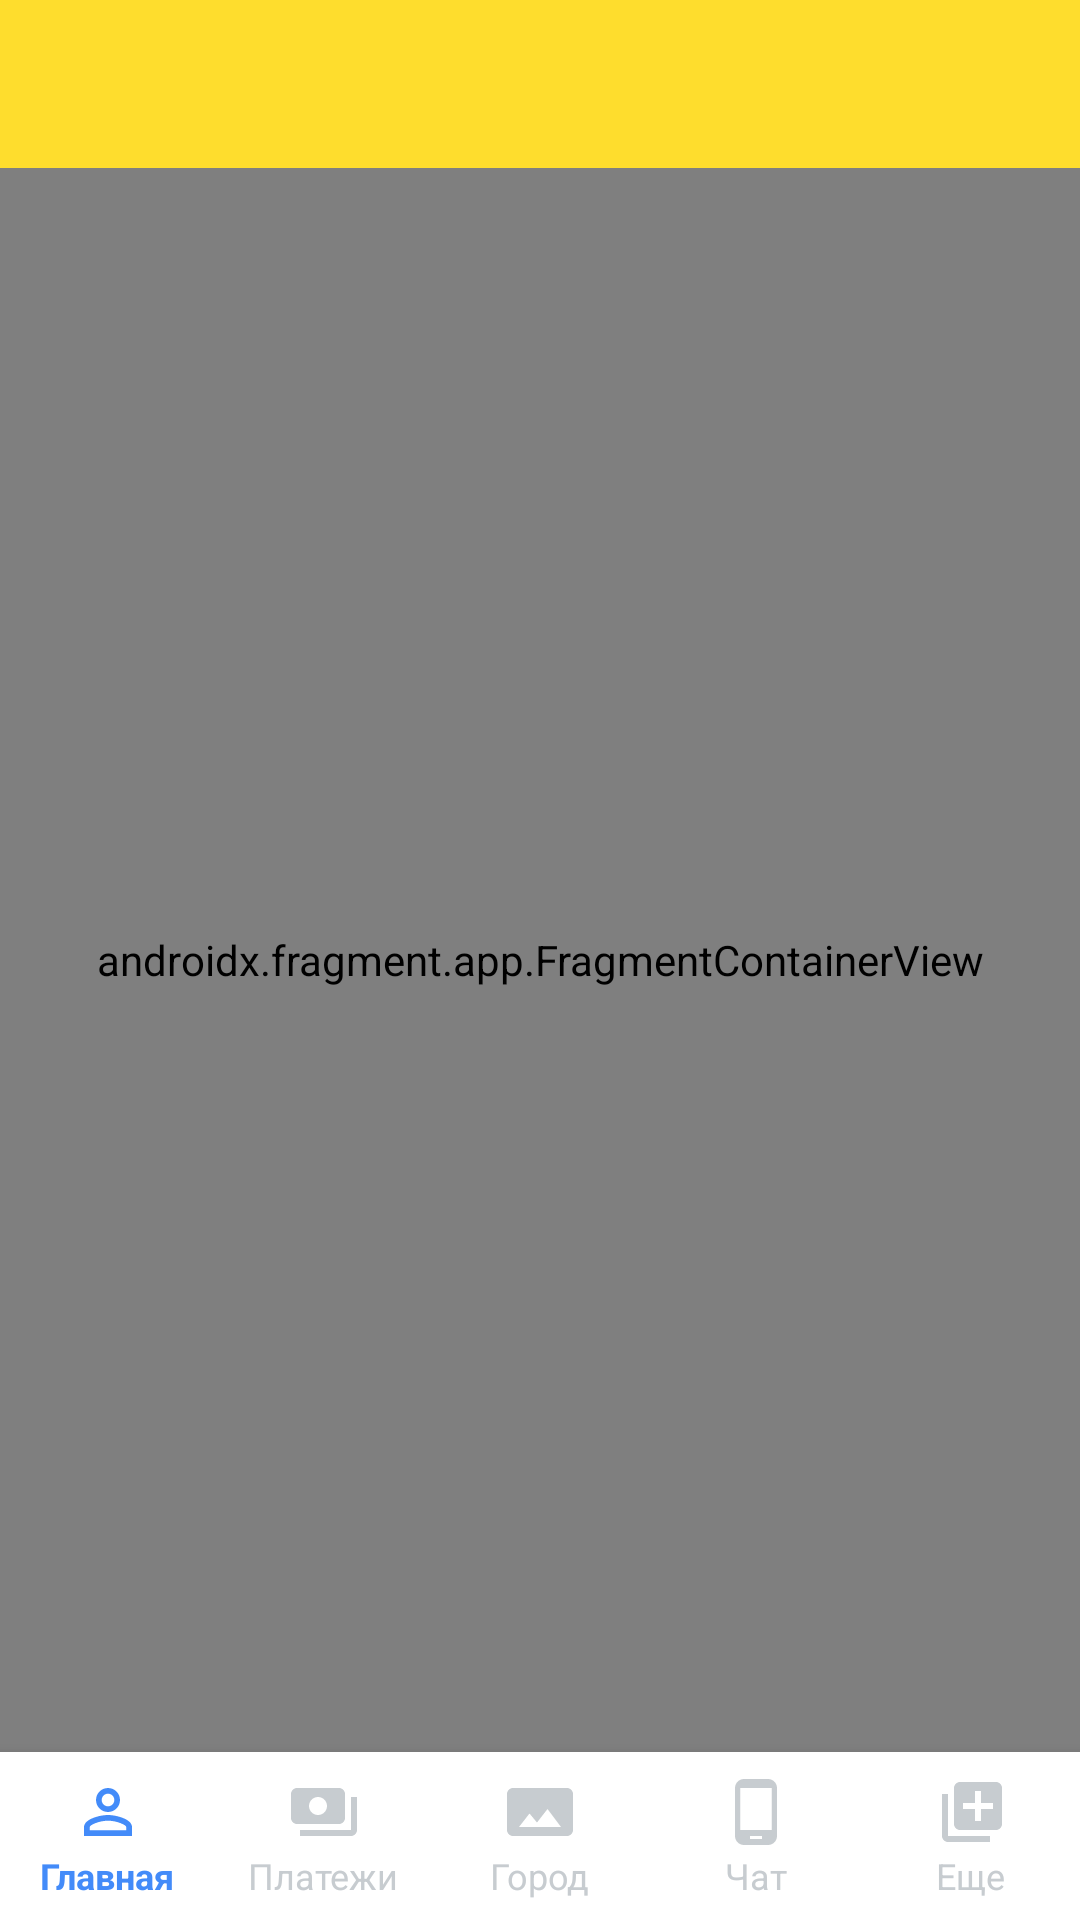

Layout XML and referenced resources for this Android screen:
<!-- AndroidManifest.xml: application theme splashScreenTheme -->
<!-- res/layout/activity_main.xml -->
<?xml version="1.0" encoding="utf-8"?>
<androidx.constraintlayout.widget.ConstraintLayout xmlns:android="http://schemas.android.com/apk/res/android"
    xmlns:app="http://schemas.android.com/apk/res-auto"
    xmlns:tools="http://schemas.android.com/tools"
    android:layout_width="match_parent"
    android:layout_height="match_parent"
    tools:context=".presentation.MainActivity">


    <com.google.android.material.appbar.MaterialToolbar
        android:id="@+id/toolbar"
        style="@style/Top"
        android:layout_width="match_parent"
        android:layout_height="?attr/actionBarSize"
        android:paddingStart="18dp"
        app:layout_constraintEnd_toEndOf="parent"
        app:layout_constraintStart_toStartOf="parent"
        app:layout_constraintTop_toTopOf="parent"
        app:titleTextColor="@color/black" />

    <androidx.fragment.app.FragmentContainerView
        android:id="@+id/container"
        android:name="androidx.navigation.fragment.NavHostFragment"
        app:navGraph="@navigation/nav_graph"
        app:defaultNavHost="true"
        android:layout_width="match_parent"
        android:layout_height="0dp"
        app:layout_constraintTop_toBottomOf="@id/toolbar"
        app:layout_constraintStart_toStartOf="parent"
        app:layout_constraintEnd_toEndOf="parent"
        app:layout_constraintBottom_toTopOf="@id/bottom"/>

    <com.google.android.material.bottomnavigation.BottomNavigationView
        android:id="@+id/bottom"
        android:layout_width="match_parent"
        android:layout_height="?attr/actionBarSize"
        android:background="@color/white"
        app:itemIconSize="24dp"
        app:itemIconTint="@color/select"
        app:itemTextColor="@color/select"
        app:labelVisibilityMode="labeled"
        app:itemTextAppearanceActive="@style/BottomNavigationView.Active"
        app:itemTextAppearanceInactive="@style/BottomNavigationView"
        app:layout_constraintBottom_toBottomOf="parent"
        app:layout_constraintEnd_toEndOf="parent"
        app:layout_constraintStart_toStartOf="parent"
        app:menu="@menu/menu" />

</androidx.constraintlayout.widget.ConstraintLayout>
<!-- resources referenced by this layout -->
<resources>
  <color name="black">#FF000000</color>
  <color name="white">#FFFFFFFF</color>
  <style name="BottomNavigationView" parent="TextAppearance.AppCompat.Caption">
          <item name="android:textSize">12sp</item>
          <item name="android:letterSpacing">0</item>
      </style>
  <style name="BottomNavigationView.Active" parent="TextAppearance.AppCompat.Caption">
          <item name="android:textSize">12sp</item>
          <item name="android:letterSpacing">0</item>
      </style>
  <style name="Top" parent="Theme.MaterialComponents.Light.NoActionBar">
          <item name="android:statusBarColor">@color/yellow</item>
          <item name="android:textColor">@color/black</item>
          <item name="android:textStyle">bold</item>
      </style>
  <style name="splashScreenTheme" parent="Theme.MaterialComponents.Light.NoActionBar">
          <item name="android:windowBackground">@drawable/splash</item>
  
          <item name="android:statusBarColor">@color/yellow</item>
      </style>
  <color name="yellow">#fedd2d</color>
  <!-- drawable splash (drawable) -->
  <?xml version="1.0" encoding="utf-8"?>
  <layer-list xmlns:android="http://schemas.android.com/apk/res/android">
  
      <item android:drawable="@color/yellow"/>
      <item android:drawable="@drawable/ic_launcher" android:gravity="center" android:height="200dp" android:width="200dp"/>
  </layer-list>
  <!-- drawable ic_launcher: png bitmap (drawable-v24, 40641 bytes) -->
</resources>
